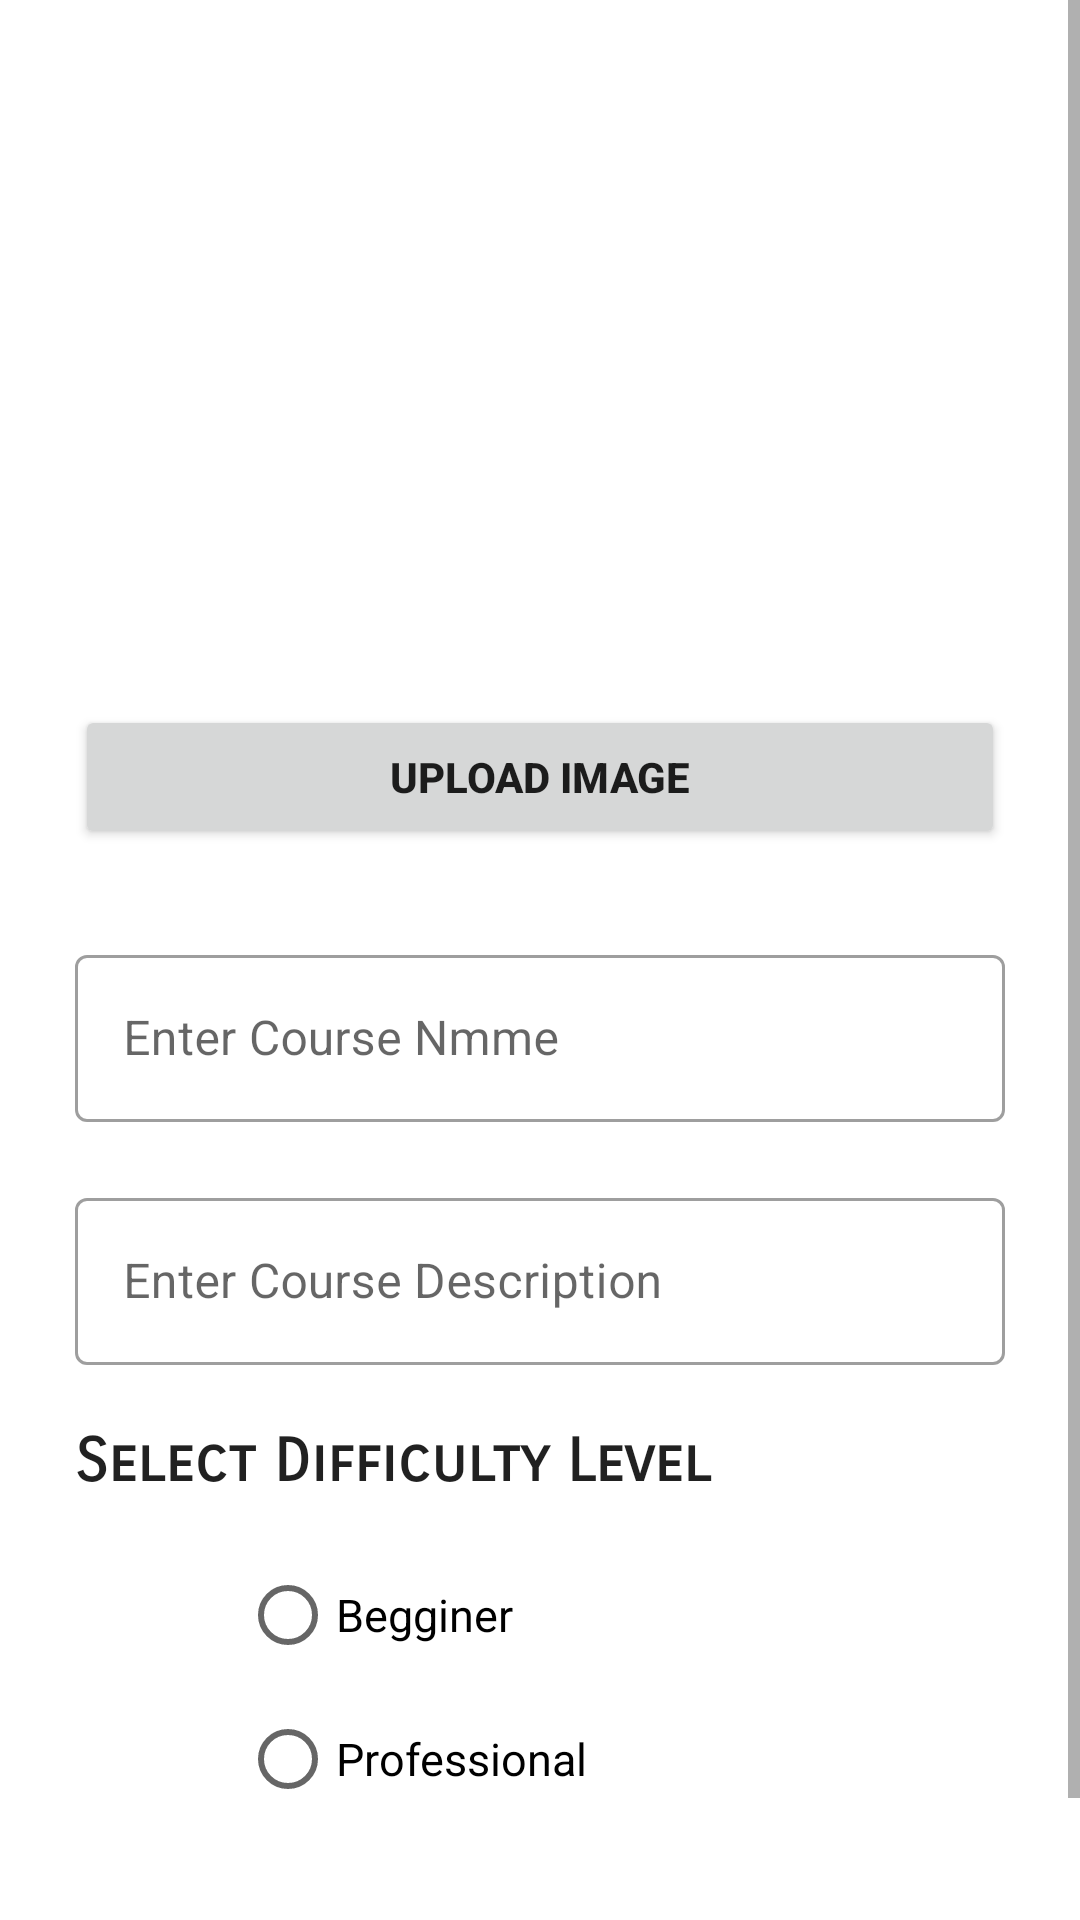

The Android layout XML behind this screen, and the referenced resources:
<!-- AndroidManifest.xml: application theme Theme.OnlineLectureScheduling -->
<!-- res/layout/activity_add_courses.xml -->
<?xml version="1.0" encoding="utf-8"?>
<RelativeLayout xmlns:android="http://schemas.android.com/apk/res/android"
    xmlns:app="http://schemas.android.com/apk/res-auto"
    xmlns:tools="http://schemas.android.com/tools"
    android:layout_width="match_parent"
    android:layout_height="match_parent"
    tools:context=".AdminPanel.AddCourses">

    <ScrollView
        android:layout_width="match_parent"
        android:layout_height="match_parent">

        <RelativeLayout
            android:layout_width="match_parent"
            android:layout_height="match_parent">

            <ImageView
                android:id="@+id/courseImg"
                android:layout_width="match_parent"
                android:layout_height="180dp"
                android:layout_marginLeft="25dp"
                android:layout_marginTop="30dp"
                android:layout_marginRight="25dp"
                android:src="@drawable/upload_img" />

            <Button
                android:id="@+id/uploadImg"
                android:layout_width="match_parent"
                android:layout_height="wrap_content"
                android:layout_below="@+id/courseImg"
                android:layout_marginLeft="25dp"
                android:layout_marginTop="25dp"
                android:layout_marginRight="25dp"
                android:text="upload image"
                android:textStyle="bold">

            </Button>


            <com.google.android.material.textfield.TextInputLayout
                android:id="@+id/materialCourseName"
                style="@style/Widget.MaterialComponents.TextInputLayout.OutlinedBox"
                android:layout_width="match_parent"
                android:layout_height="wrap_content"
                android:layout_below="@+id/uploadImg"
                android:layout_marginLeft="25dp"
                android:layout_marginTop="30dp"
                android:layout_marginRight="25dp">

                <com.google.android.material.textfield.TextInputEditText
                    android:id="@+id/courseName"
                    android:layout_width="match_parent"
                    android:layout_height="wrap_content"
                    android:hint="Enter Course Nmme"
                    android:lines="1"
                    android:maxLines="1"
                    android:singleLine="true" />

            </com.google.android.material.textfield.TextInputLayout>

            <com.google.android.material.textfield.TextInputLayout
                android:id="@+id/materialCourseDes"
                style="@style/Widget.MaterialComponents.TextInputLayout.OutlinedBox"
                android:layout_width="match_parent"
                android:layout_height="wrap_content"
                android:layout_below="@+id/materialCourseName"
                android:layout_marginLeft="25dp"
                android:layout_marginTop="20dp"
                android:layout_marginRight="25dp">

                <com.google.android.material.textfield.TextInputEditText
                    android:id="@+id/courseDes"
                    android:layout_width="match_parent"
                    android:layout_height="wrap_content"
                    android:hint="Enter Course Description"
                    android:lines="1"
                    android:maxLines="1"
                    android:singleLine="true" />

            </com.google.android.material.textfield.TextInputLayout>

            <TextView
                android:id="@+id/level"
                style="@style/TextAppearance.AppCompat.Title"
                android:layout_width="match_parent"
                android:layout_height="wrap_content"
                android:layout_below="@+id/materialCourseDes"
                android:layout_marginLeft="25dp"

                android:layout_marginTop="20dp"
                android:layout_marginRight="25dp"
                android:fontFamily="sans-serif-smallcaps"
                android:text="Select Difficulty Level"
                android:textSize="20dp"
                android:textStyle="bold">

            </TextView>

            <RadioGroup
                android:id="@+id/radioGroup"
                android:layout_width="wrap_content"
                android:layout_height="wrap_content"
                android:layout_below="@+id/level"
                android:layout_centerHorizontal="true"
                android:layout_marginLeft="25dp"
                android:layout_marginTop="15dp"
                android:layout_marginRight="25dp">


                <RadioButton
                    android:id="@+id/radioBegginer"
                    android:layout_width="200dp"
                    android:layout_height="wrap_content"
                    android:text="Begginer"
                    android:textSize="15dp" />

                <RadioButton
                    android:id="@+id/radioPro"
                    android:layout_width="fill_parent"
                    android:layout_height="wrap_content"
                    android:text="Professional"
                    android:textSize="15dp" />

            </RadioGroup>

            <Button
                android:id="@+id/submitCourse"
                android:layout_width="match_parent"
                android:layout_height="wrap_content"
                android:layout_below="@+id/radioGroup"
                android:layout_marginLeft="25dp"
                android:layout_marginTop="25dp"
                android:layout_marginRight="25dp"
                android:text="Submit"
                android:textStyle="bold">

            </Button>
        </RelativeLayout>
    </ScrollView>
</RelativeLayout>
<!-- resources referenced by this layout -->
<resources>
  <style name="Theme.OnlineLectureScheduling" parent="Theme.MaterialComponents.DayNight.DarkActionBar">
          
  
  
          <item name="colorPrimary">@color/purple_500</item>
          <item name="colorPrimaryVariant">@color/purple_700</item>
          <item name="colorOnPrimary">@color/white</item>
          
          <item name="colorSecondary">@color/teal_200</item>
          <item name="colorSecondaryVariant">@color/teal_700</item>
          <item name="colorOnSecondary">@color/black</item>
          
          <item name="android:statusBarColor" tools:targetApi="l">?attr/colorPrimaryVariant</item>
          
      </style>
  <color name="purple_500">#1565c0</color>
  <color name="purple_700">#003c8f</color>
  <color name="white">#FFFFFFFF</color>
  <color name="teal_200">#1976d2</color>
  <color name="teal_700">#003c8f</color>
  <color name="black">#FF000000</color>
</resources>
